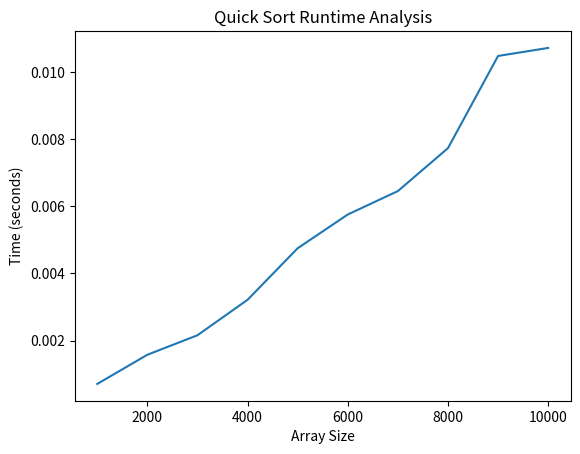

Reproduce this figure in Python.
import matplotlib.pyplot as plt
import numpy as np
import time
import random
def partition(arr, low, high):
    pivot = arr[high]
    i = low - 1
    for j in range(low, high):
        if arr[j] <= pivot:
            i += 1
            arr[i], arr[j] = arr[j], arr[i]
    arr[i + 1], arr[high] = arr[high], arr[i + 1]
    return i + 1
def quick_sort(arr, low, high):
    if low < high:
        pi = partition(arr, low, high)
        quick_sort(arr, low, pi - 1)
        quick_sort(arr, pi + 1, high)
def plot_runtime_analysis(arr_sizes, runtimes):
    plt.plot(arr_sizes, runtimes, linestyle='-')
    plt.xlabel('Array Size')
    plt.ylabel('Time (seconds)')
    plt.title('Quick Sort Runtime Analysis')
    plt.show()
def benchmark_quick_sort(arr_sizes):
    runtimes = []
    for size in arr_sizes:
        num_list = [random.randint(1, 1000) for _ in range(size)]
        start_time = time.time()
        quick_sort(num_list, 0, len(num_list) - 1)
        end_time = time.time()
        runtimes.append(end_time - start_time)
    return runtimes
arr_sizes = np.arange(1000, 10001, 1000)
runtimes = benchmark_quick_sort(arr_sizes)
plot_runtime_analysis(arr_sizes, runtimes)
example_array = [12, 56, 78, 3, 45, 8, 31, 90, 27, 14]
quick_sort(example_array, 0, len(example_array) - 1)
print("Sorted array:", example_array)
